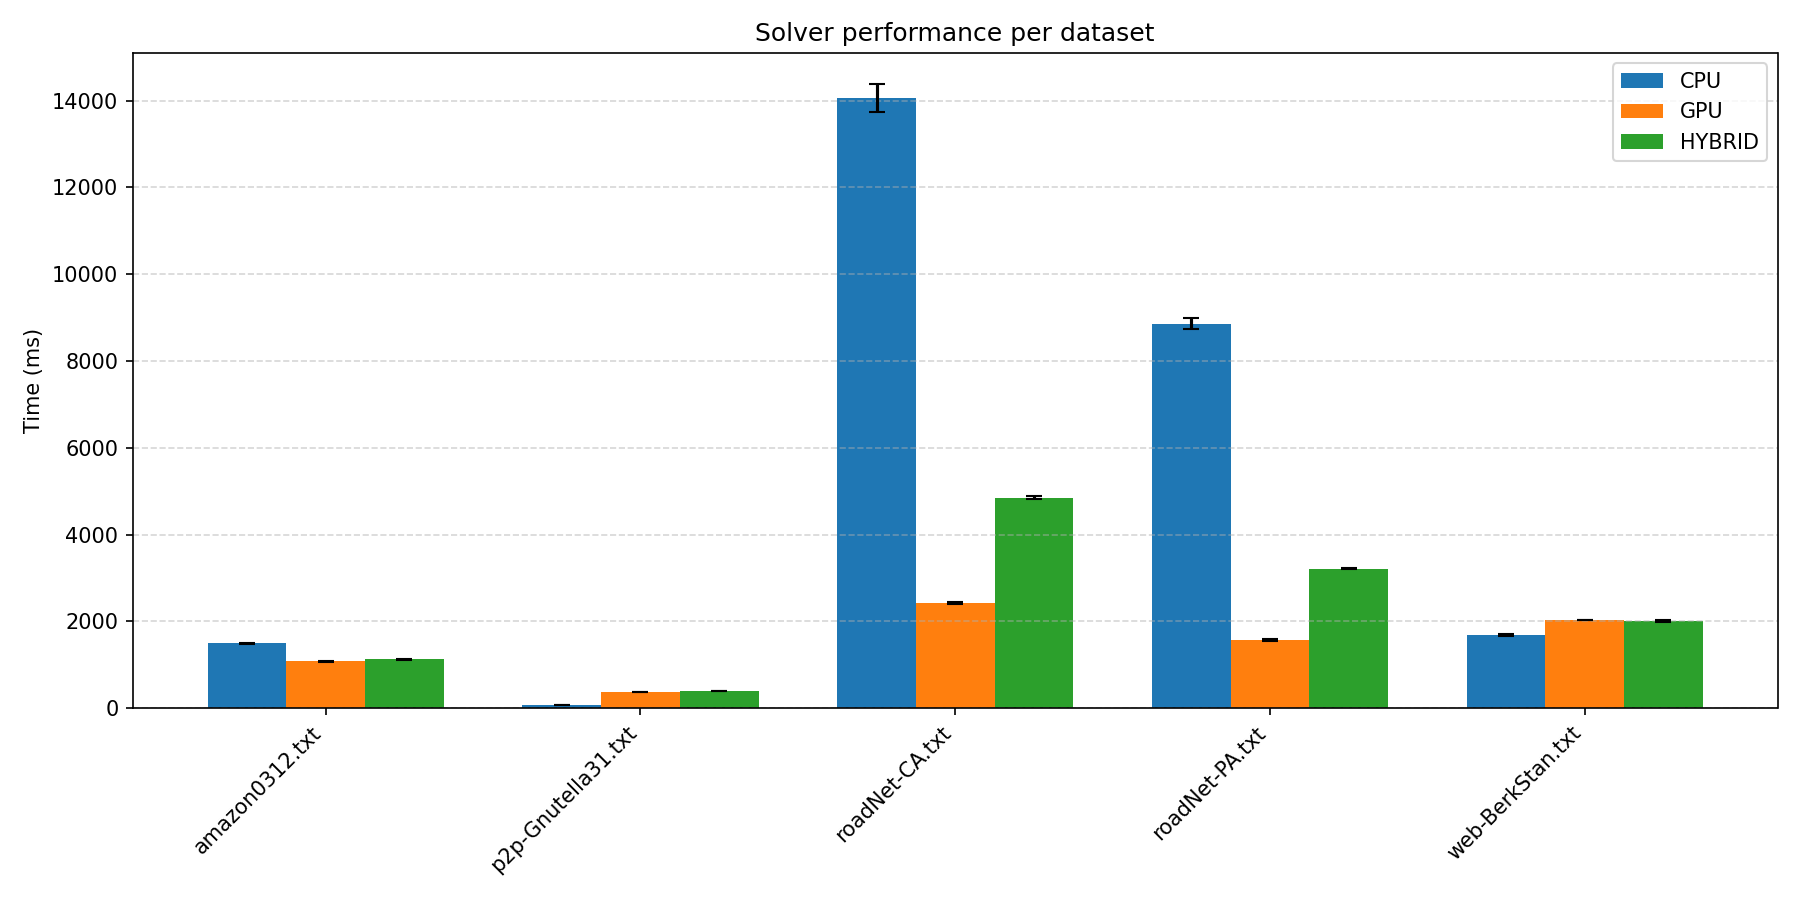

The file beside this chart, header and first rows:
test_name, cpu_time_ns, cpu_time_spread, cpu_status, gpu_time_ns, gpu_time_spread, gpu_status, hybrid_time_ns, hybrid_time_spread, hybrid_status, status
amazon0312.txt, 1494759232, 0.79, NA, 1078994825, 1.07, NA, 1124002355, 0.79, NA, NA
p2p-Gnutella31.txt, 79537877, 1.32, NA, 371871958, 0.72, NA, 396118008, 0.41, NA, NA
roadNet-CA.txt, 14064904841, 2.25, NA, 2425316896, 1.0, NA, 4851869821, 0.55, NA, NA
roadNet-PA.txt, 8863906425, 1.37, NA, 1566825701, 1.5, NA, 3208791888, 0.41, NA, NA
web-BerkStan.txt, 1689758887, 1.29, NA, 2030197643, 0.43, NA, 2010753684, 0.98, NA, NA
